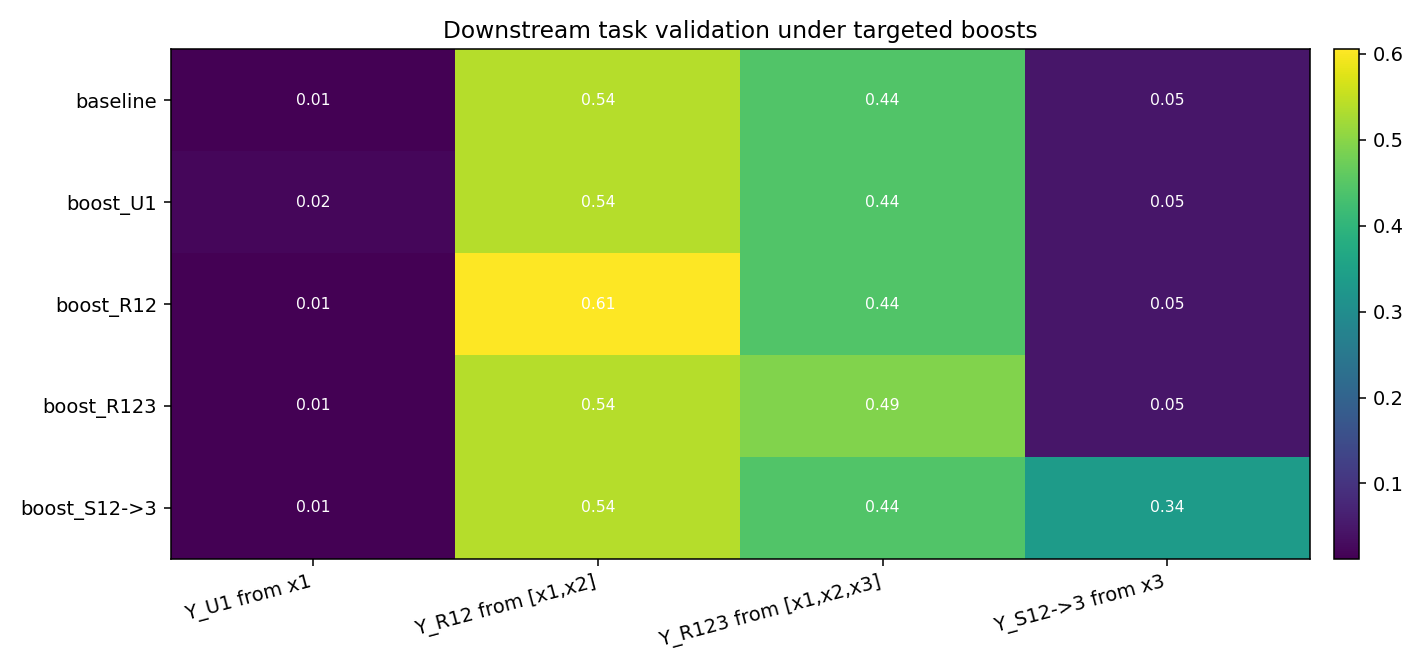

The data file committed next to this chart (first rows):
scenario, task, score
baseline, Y_U1 from x1, 0.01229
baseline, Y_R12 from [x1, x2], 0.5391
baseline, Y_R123 from [x1, x2, x3], 0.4435
baseline, Y_S12->3 from x3, 0.04863
boost_U1, Y_U1 from x1, 0.02295
boost_U1, Y_R12 from [x1, x2], 0.5391
boost_U1, Y_R123 from [x1, x2, x3], 0.4435
boost_U1, Y_S12->3 from x3, 0.04863
boost_R12, Y_U1 from x1, 0.01229
boost_R12, Y_R12 from [x1, x2], 0.6051
boost_R12, Y_R123 from [x1, x2, x3], 0.4435
boost_R12, Y_S12->3 from x3, 0.04863
boost_R123, Y_U1 from x1, 0.01229
boost_R123, Y_R12 from [x1, x2], 0.5391
boost_R123, Y_R123 from [x1, x2, x3], 0.4919
boost_R123, Y_S12->3 from x3, 0.04863
boost_S12->3, Y_U1 from x1, 0.01229
boost_S12->3, Y_R12 from [x1, x2], 0.5391
boost_S12->3, Y_R123 from [x1, x2, x3], 0.4435
boost_S12->3, Y_S12->3 from x3, 0.3384
